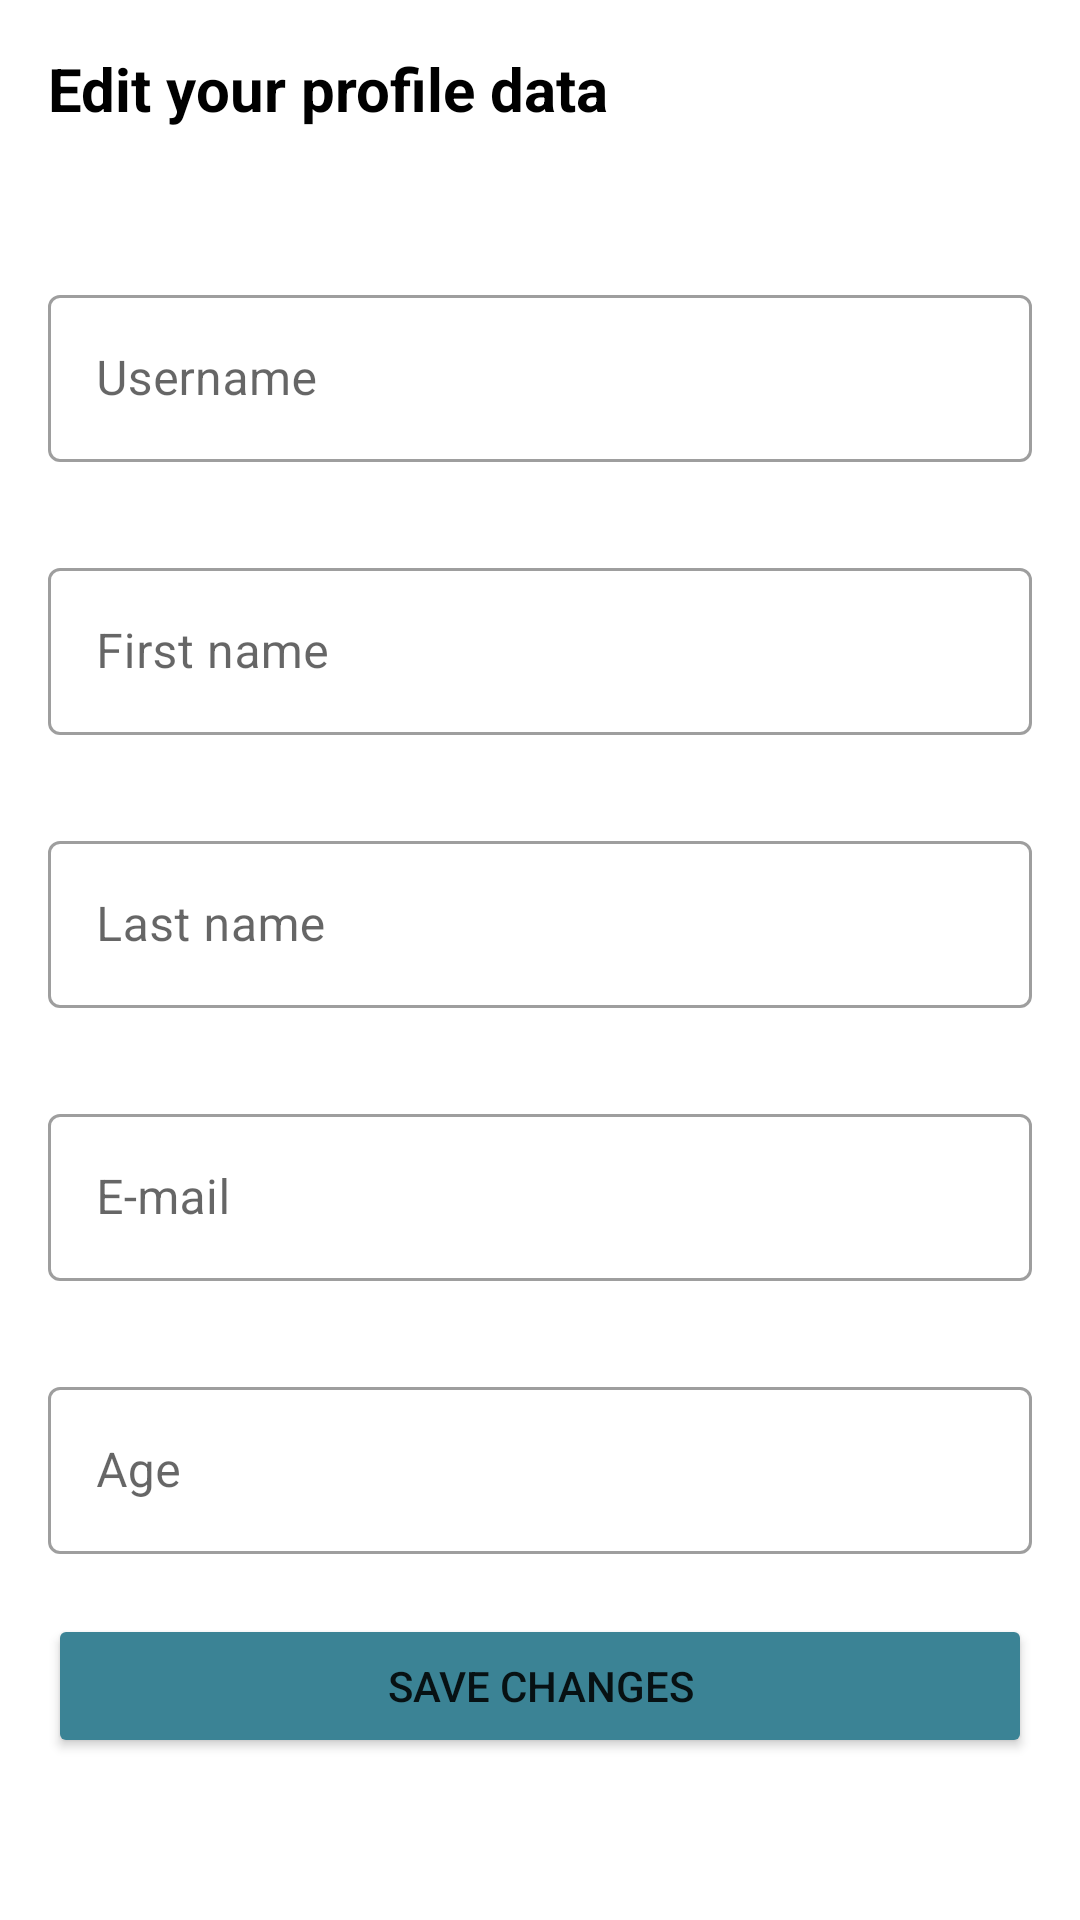

Reconstruct the res/layout file that produces this screen, plus the resources it refers to.
<!-- AndroidManifest.xml: application theme Theme.COVISION -->
<!-- res/layout/fag_prof.xml -->
<?xml version="1.0" encoding="utf-8"?>
<RelativeLayout xmlns:android="http://schemas.android.com/apk/res/android"
    android:layout_width="match_parent"
    android:layout_height="match_parent"
    xmlns:app="http://schemas.android.com/apk/res-auto"
    android:padding="16dp"

>

    <TextView
        android:id="@+id/editTv"
        android:layout_width="wrap_content"
        android:layout_height="wrap_content"
        android:text="Edit your profile data"
        android:textColor="@color/black"
        android:textSize="20dp"
        android:textStyle="bold" />
    <ScrollView
        android:layout_width="match_parent"
        android:layout_height="match_parent"
        android:layout_below="@id/editTv"
        android:layout_marginTop="50dp">
        <LinearLayout
            android:id="@+id/lol"
            android:layout_width="match_parent"
            android:layout_height="wrap_content"
            android:layout_below="@id/title1"
            android:orientation="vertical">
            <com.google.android.material.textfield.TextInputLayout
                android:layout_width="match_parent"
                android:layout_height="wrap_content"
                android:id="@+id/usernameedtprof"
                style="@style/Widget.MaterialComponents.TextInputLayout.OutlinedBox"
                android:hint="Username"

                >
                <com.google.android.material.textfield.TextInputEditText
                    android:layout_width="match_parent"
                    android:layout_height="wrap_content"/>
            </com.google.android.material.textfield.TextInputLayout>
            <com.google.android.material.textfield.TextInputLayout
                android:layout_width="match_parent"
                android:layout_height="wrap_content"
                android:id="@+id/firstnameedtprof"
                style="@style/Widget.MaterialComponents.TextInputLayout.OutlinedBox"
                android:hint="First name"
                android:layout_marginTop="30dp">
                <com.google.android.material.textfield.TextInputEditText
                    android:layout_width="match_parent"
                    android:layout_height="wrap_content"/>
            </com.google.android.material.textfield.TextInputLayout>
            <com.google.android.material.textfield.TextInputLayout
                android:layout_width="match_parent"
                android:layout_height="wrap_content"
                android:id="@+id/lastnameedtprof"
                style="@style/Widget.MaterialComponents.TextInputLayout.OutlinedBox"
                android:hint="Last name"
                android:layout_marginTop="30dp">
                <com.google.android.material.textfield.TextInputEditText
                    android:layout_width="match_parent"
                    android:layout_height="wrap_content"/>
            </com.google.android.material.textfield.TextInputLayout>
            <com.google.android.material.textfield.TextInputLayout
                android:layout_width="match_parent"
                android:layout_height="wrap_content"
                android:id="@+id/editEmailedt"
                style="@style/Widget.MaterialComponents.TextInputLayout.OutlinedBox"
                android:hint="E-mail"
                android:layout_marginTop="30dp">
                <com.google.android.material.textfield.TextInputEditText
                    android:layout_width="match_parent"
                    android:layout_height="wrap_content"
                    android:inputType="textEmailAddress"/>
            </com.google.android.material.textfield.TextInputLayout>
            <com.google.android.material.textfield.TextInputLayout
                android:layout_width="match_parent"
                android:layout_height="wrap_content"
                android:id="@+id/editAgeedt"
                style="@style/Widget.MaterialComponents.TextInputLayout.OutlinedBox"
                android:hint="Age"
                android:layout_marginTop="30dp">
                <com.google.android.material.textfield.TextInputEditText
                    android:layout_width="match_parent"
                    android:layout_height="wrap_content"/>
            </com.google.android.material.textfield.TextInputLayout>
            <Button
                android:layout_width="match_parent"
                android:layout_height="wrap_content"
                android:id="@+id/savebtn"
                android:text="save changes"
                android:layout_marginTop="20dp"
                android:backgroundTint="@color/blue_100"/>
        </LinearLayout>
    </ScrollView>

</RelativeLayout>
<!-- resources referenced by this layout -->
<resources>
  <color name="black">#FF000000</color>
  <color name="blue_100">#3B8395</color>
  <style name="Theme.COVISION" parent="Theme.MaterialComponents.Light.DarkActionBar">
          
          <item name="colorPrimary">@color/blue_100</item>
          <item name="colorPrimaryVariant">@color/blue_100</item>
          <item name="colorOnPrimary">@color/white</item>
          
          <item name="colorSecondary">@color/grey_500</item>
          <item name="colorSecondaryVariant">@color/teal_700</item>
          <item name="colorOnSecondary">@color/white</item>
          
          <item name="android:statusBarColor">?attr/colorPrimaryVariant</item>
          
  
  
  
  
  
      </style>
  <color name="white">#FFFFFFFF</color>
  <color name="grey_500">#616161</color>
  <color name="teal_700">#FF018786</color>
</resources>
